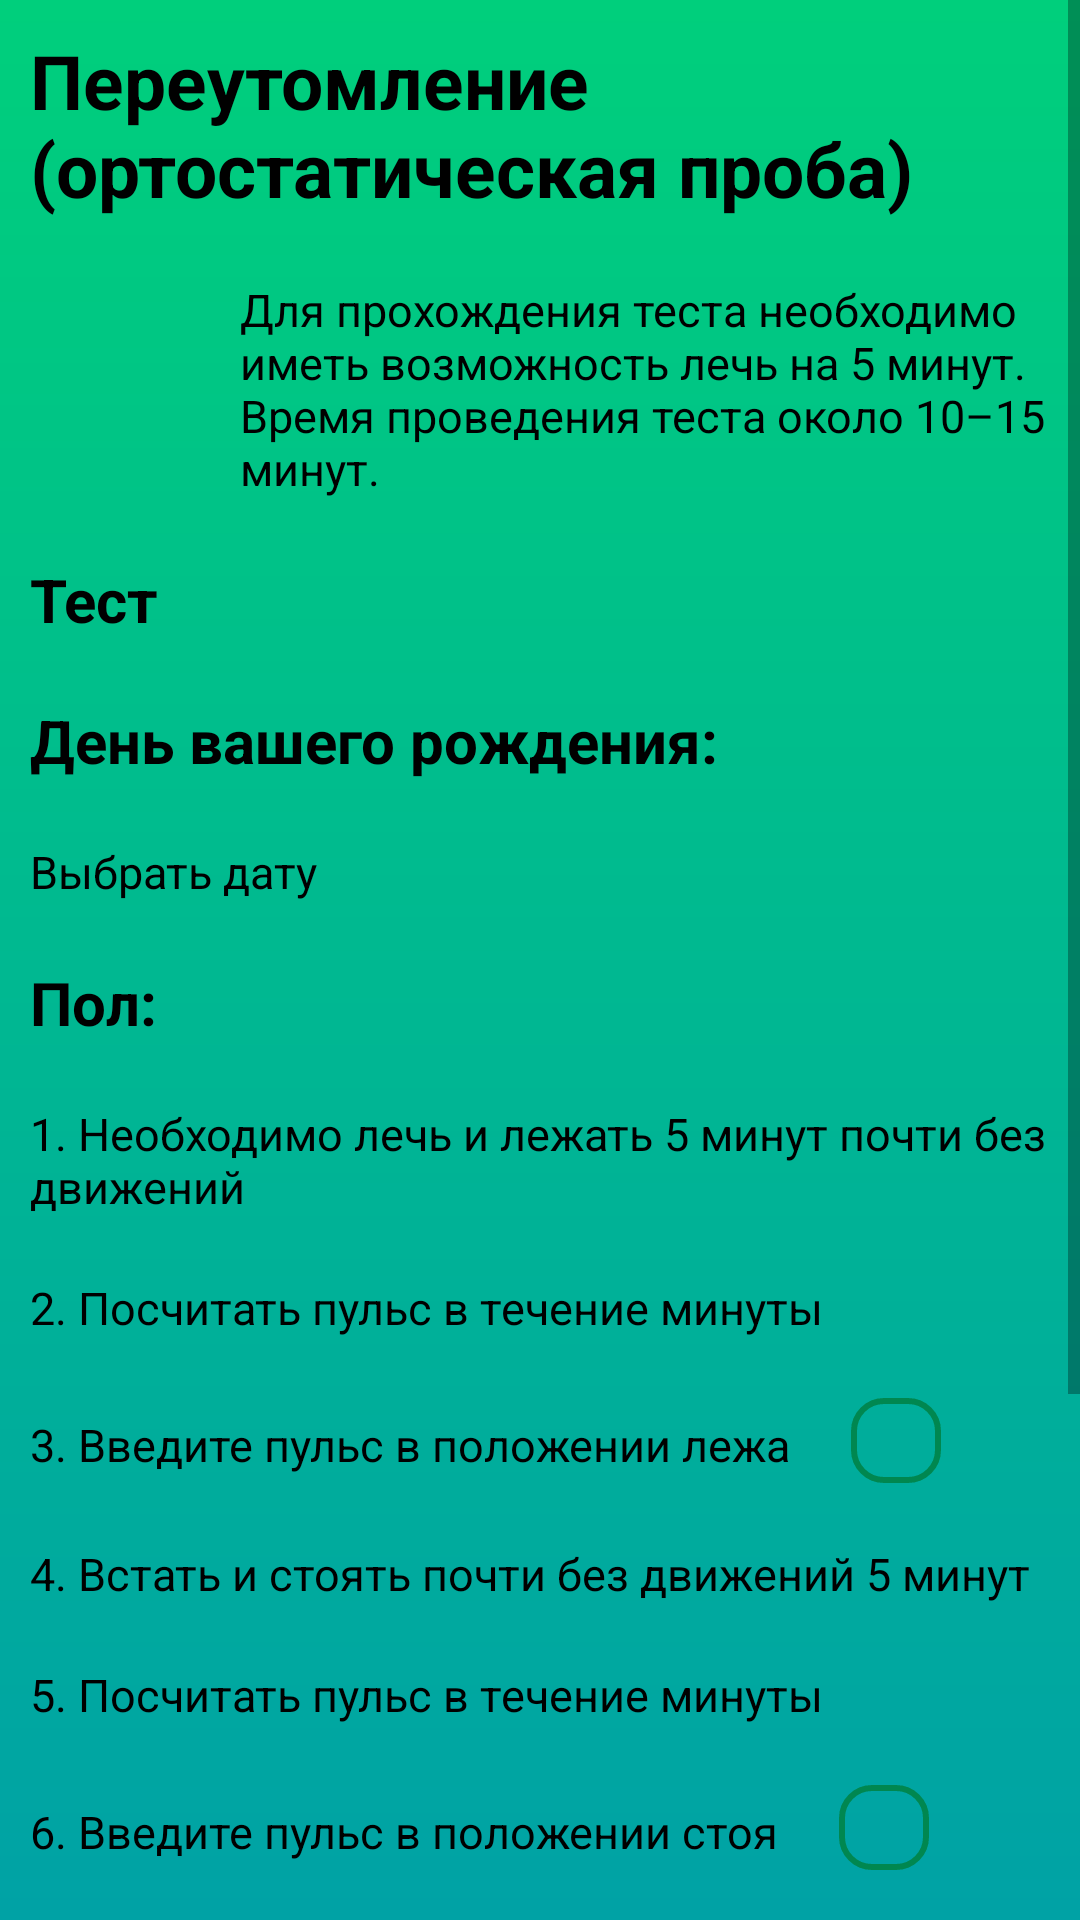

This screen was rendered from an Android layout file. Write that file and the resources it references.
<!-- AndroidManifest.xml: application theme Theme.ControlWork -->
<!-- res/layout/activity_main.xml -->
<?xml version="1.0" encoding="utf-8"?>
<LinearLayout xmlns:android="http://schemas.android.com/apk/res/android"
    xmlns:tools="http://schemas.android.com/tools"
    android:layout_width="match_parent"
    android:layout_height="match_parent"
    android:orientation="vertical"
    tools:context=".MainActivity">

    <ScrollView
        android:layout_width="wrap_content"
        android:layout_height="wrap_content"
        tools:ignore="UselessParent">

        <LinearLayout
            android:layout_width="wrap_content"
            android:layout_height="wrap_content"
            android:background="@drawable/gradient_green_to_blue"
            android:orientation="vertical">

            <TextView
                android:id="@+id/tvHeading"
                style="@style/main_heading"
                android:layout_width="wrap_content"
                android:layout_height="wrap_content"
                android:layout_margin="10dp"
                android:text="@string/heading" />

            <LinearLayout
                android:layout_width="wrap_content"
                android:layout_height="wrap_content"
                android:orientation="horizontal"
                tools:ignore="UseCompoundDrawables">

                <ImageView
                    android:layout_width="50dp"
                    android:layout_height="match_parent"
                    android:layout_margin="10dp"
                    android:contentDescription="@string/important_information"
                    android:src="@drawable/exclamation" />

                <TextView
                    style="@style/text"
                    android:layout_width="wrap_content"
                    android:layout_height="wrap_content"
                    android:layout_margin="10dp"
                    android:text="@string/description" />
            </LinearLayout>

            <TextView
                style="@style/heading"
                android:layout_width="wrap_content"
                android:layout_height="wrap_content"
                android:layout_margin="10dp"
                android:text="@string/test" />

            <TextView
                style="@style/heading"
                android:layout_width="wrap_content"
                android:layout_height="wrap_content"
                android:layout_margin="10dp"
                android:text="@string/birthday" />

            <TextView
                android:id="@+id/tvDate"
                style="@style/text"
                android:layout_width="wrap_content"
                android:layout_height="wrap_content"
                android:text="@string/set_date" />

            <LinearLayout
                android:layout_width="wrap_content"
                android:layout_height="wrap_content"
                android:orientation="horizontal">

                <TextView
                    style="@style/heading"
                    android:layout_width="wrap_content"
                    android:layout_height="wrap_content"
                    android:layout_margin="10dp"
                    android:text="@string/sex" />

                <Spinner
                    android:id="@+id/spinner_sex"
                    style="@style/spinner_correct"
                    android:layout_width="wrap_content"
                    android:layout_margin="10dp" />

            </LinearLayout>

            <TextView
                style="@style/text"
                android:layout_width="wrap_content"
                android:layout_height="wrap_content"
                android:text="@string/step_1" />

            <TextView
                style="@style/text"
                android:layout_width="wrap_content"
                android:layout_height="wrap_content"
                android:text="@string/step_2" />

            <LinearLayout
                android:layout_width="wrap_content"
                android:layout_height="wrap_content"
                android:orientation="horizontal">

                <TextView
                    style="@style/text"
                    android:layout_width="wrap_content"
                    android:layout_height="wrap_content"
                    android:text="@string/step_3" />

                <EditText
                    android:id="@+id/lying_pulse"
                    android:layout_width="wrap_content"
                    android:layout_height="wrap_content"
                    android:layout_margin="10dp"
                    android:autofillHints="Пульс"
                    android:background="@drawable/circle_corners_correct"
                    android:inputType="numberDecimal"
                    android:minWidth="30dp"
                    android:textColor="@color/black"
                    tools:ignore="LabelFor" />
            </LinearLayout>


            <TextView
                style="@style/text"
                android:layout_width="wrap_content"
                android:layout_height="wrap_content"
                android:text="@string/step_4" />

            <TextView
                style="@style/text"
                android:layout_width="wrap_content"
                android:layout_height="wrap_content"
                android:text="@string/step_5" />

            <LinearLayout
                android:layout_width="wrap_content"
                android:layout_height="wrap_content"
                android:orientation="horizontal">

                <TextView
                    style="@style/text"
                    android:layout_width="wrap_content"
                    android:layout_height="wrap_content"
                    android:text="@string/step_6" />

                <EditText
                    android:id="@+id/standing_pulse"
                    android:layout_width="wrap_content"
                    android:layout_height="wrap_content"
                    android:layout_margin="10dp"
                    android:autofillHints="Пульс"
                    android:background="@drawable/circle_corners_correct"
                    android:inputType="numberDecimal"
                    android:minWidth="30dp"
                    android:textColor="@color/black"
                    tools:ignore="LabelFor" />
            </LinearLayout>

            <TextView
                style="@style/text"
                android:layout_width="wrap_content"
                android:layout_height="wrap_content"
                android:text="@string/step_7" />

            <RelativeLayout
                android:layout_width="match_parent"
                android:layout_height="wrap_content"
                android:padding="10dp">

                <ImageView
                    android:id="@+id/clock_face"
                    android:layout_width="100dp"
                    android:layout_height="100dp"
                    android:layout_centerHorizontal="true"
                    android:layout_margin="10dp"
                    android:contentDescription="@string/clock_face_description"
                    android:src="@drawable/clock_face" />

                <Button
                    android:id="@+id/complete_button"
                    android:layout_width="wrap_content"
                    android:layout_height="wrap_content"
                    android:layout_below="@+id/clock_face"
                    android:layout_centerInParent="true"
                    android:layout_marginStart="10dp"
                    android:layout_marginTop="10dp"
                    android:layout_marginEnd="10dp"
                    android:layout_marginBottom="10dp"
                    android:background="@drawable/gradient_green_to_cyan"
                    android:text="@string/complete" />
            </RelativeLayout>


        </LinearLayout>
    </ScrollView>
</LinearLayout>
<!-- resources referenced by this layout -->
<resources>
  <color name="black">#FF000000</color>
  <!-- drawable circle_corners_correct (drawable) -->
  <?xml version="1.0" encoding="utf-8"?>
  <shape xmlns:android="http://schemas.android.com/apk/res/android"
      android:shape="rectangle">
      <stroke
          android:width="2dp"
          android:color="@color/dark_green" />
      <padding
          android:bottom="2dp"
          android:left="5dp"
          android:right="5dp"
          android:top="2dp" />
      <corners android:radius="10dp" />
  </shape>
  <!-- drawable gradient_green_to_blue (drawable) -->
  <?xml version="1.0" encoding="utf-8"?>
  <shape xmlns:android="http://schemas.android.com/apk/res/android"
      android:shape="rectangle">
      <gradient
          android:angle="-135"
          android:endColor="@color/light_blue"
          android:startColor="@color/light_green"
          android:type="linear" />
  </shape>
  <!-- drawable gradient_green_to_cyan (drawable) -->
  <?xml version="1.0" encoding="utf-8"?>
  <shape xmlns:android="http://schemas.android.com/apk/res/android"
      android:shape="rectangle">
      <corners android:radius="10dp" />
      <gradient
          android:angle="45"
          android:endColor="@color/teal_200"
          android:startColor="@color/light_green"
          android:type="linear" />
  </shape>
  <string name="birthday">День вашего рождения:</string>
  <string name="clock_face_description">Просто намек на необходимость секундомера во время прохождения пробы</string>
  <string name="complete">Завершить</string>
  <string name="description">Для прохождения теста необходимо иметь возможность лечь на 5 минут. Время проведения теста около 10–15 минут.</string>
  <string name="heading">Переутомление (ортостатическая проба)</string>
  <string name="important_information">Важная информация для прохождения пробы</string>
  <string name="set_date">Выбрать дату</string>
  <string name="sex">Пол:</string>
  <string name="step_1">1. Необходимо лечь и лежать 5 минут почти без движений</string>
  <string name="step_2">2. Посчитать пульс в течение минуты</string>
  <string name="step_3">3. Введите пульс в положении лежа</string>
  <string name="step_4">4. Встать и стоять почти без движений 5 минут</string>
  <string name="step_5">5. Посчитать пульс в течение минуты</string>
  <string name="step_6">6. Введите пульс в положении стоя</string>
  <string name="step_7">7. Нажмите \'Ввод\'. Тест завершен</string>
  <string name="test">Тест</string>
  <style name="heading">
          <item name="android:textStyle">bold</item>
          <item name="android:textSize">20sp</item>
          <item name="fontFamily">sans-serif</item>
          <item name="android:textColor">@color/black</item>
      </style>
  <style name="main_heading" parent="heading">
          <item name="android:textSize">25sp</item>
          <item name="android:textColor">@color/black</item>
      </style>
  <style name="spinner_correct" parent="spinner">
          <item name="android:background">@drawable/circle_corners_correct</item>
      </style>
  <style name="text">
          <item name="android:layout_margin">10dp</item>
          <item name="android:textColor">@color/black</item>
          <item name="android:textSize">15sp</item>
      </style>
  <color name="dark_green">#008750</color>
  <color name="light_blue">#0091B5</color>
  <color name="light_green">#00CF7C</color>
  <color name="teal_200">#FF03DAC5</color>
  <style name="spinner" parent="@android:style/Widget.Spinner">
          <item name="android:layout_height">25dp</item>
      </style>
  <color name="purple_500">#FF6200EE</color>
  <color name="purple_700">#FF3700B3</color>
  <color name="white">#FFFFFFFF</color>
  <color name="teal_700">#FF018786</color>
</resources>
